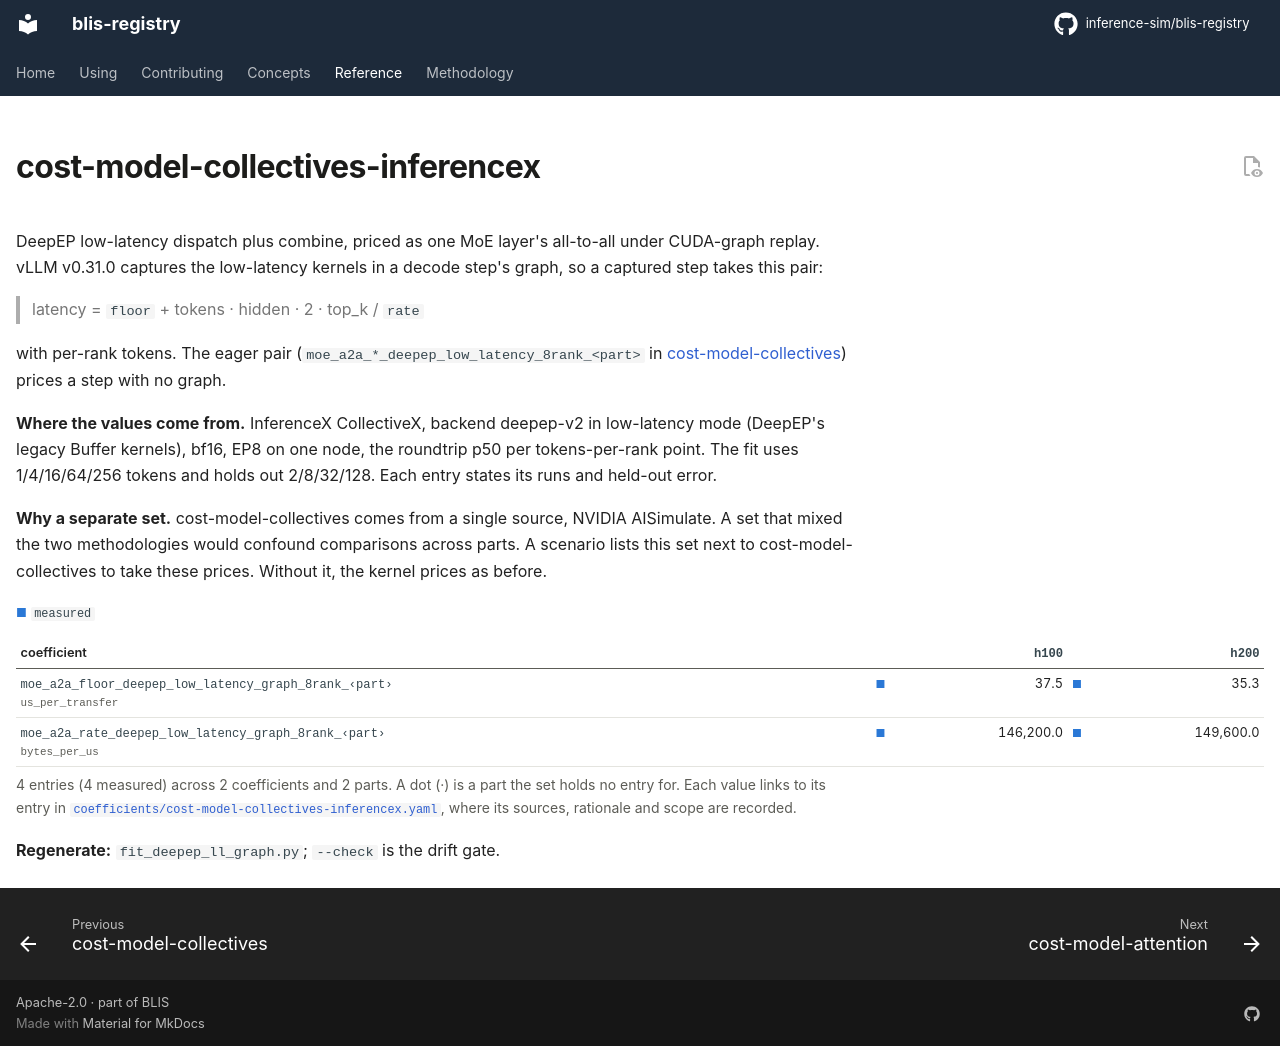

repository: inference-sim/blis-registry · page: 0.2.0/reference/sets/cost-model-collectives-inferencex/index.html · generator: mkdocs

---
hide:
  - navigation
  - toc
---

# cost-model-collectives-inferencex

DeepEP dispatch plus combine, priced as one MoE layer's all-to-all:

> latency = `floor` + tokens · hidden · 2 · top_k / `rate`

with per-rank tokens. Two variants are here, both as InferenceX CollectiveX times them:

- `deepep_low_latency_graph`: DeepEP's legacy low-latency kernels under CUDA-graph replay,
  which vLLM v0.31.0 uses for a captured decode step. The eager pair
  (`moe_a2a_*_deepep_low_latency_<N>rank_<part>` in
  [cost-model-collectives](cost-model-collectives.md)) prices a step with no graph.
- `deepep_v2_graph`: DeepEP v2's ElasticBuffer with vLLM `deepep_v2`'s CUDA-graphs-on flags
  (no CPU sync, no expand). CollectiveX replays decode as a graph and runs prefill eager on the
  same path.

**Where the values come from.** InferenceX CollectiveX, backend deepep-v2, bf16, shape hidden
7168, top-6 of 384, uniform routing, the roundtrip p50 per tokens-per-rank point. The h100
and h200 8-rank pair (one node, NVLink) fits tokens 1/4/16/64/256 and holds out 2/8/32/128.
GB200-NVL72 at 8 and 16 ranks (2 and 4 trays of one MNNVL rack) and H200 at 16 ranks (two
nodes over 400G InfiniBand, scoped `fabric: [ib-400g]`) use the same split for the
low-latency mode. The v2 mode adds the prefill ladder: it fits 1/4/16/64/256/1024/4096 and
holds out 2/8/32/128/512/2048/8192. Each entry states its run, its body's sha256 and its
held-out error. The H200 16-rank entries measure a virtualised pool's path, not the
InfiniBand fabric, and say so.

**Why a separate set.** cost-model-collectives comes from a single source, NVIDIA
AISimulate. A set that mixed the two methodologies would confound comparisons across
parts. A scenario lists this set next to cost-model-collectives to take these prices.
Without it, the kernel prices as before.

<!-- registry:set cost-model-collectives-inferencex -->

**Regenerate:** `fit_deepep_ll_graph.py` (h100 and h200, 8 ranks) and
`fit_deepep_collectivex.py` (GB200-NVL72 8 and 16 ranks, H200 16 ranks); `--check` is the
drift gate for each.
